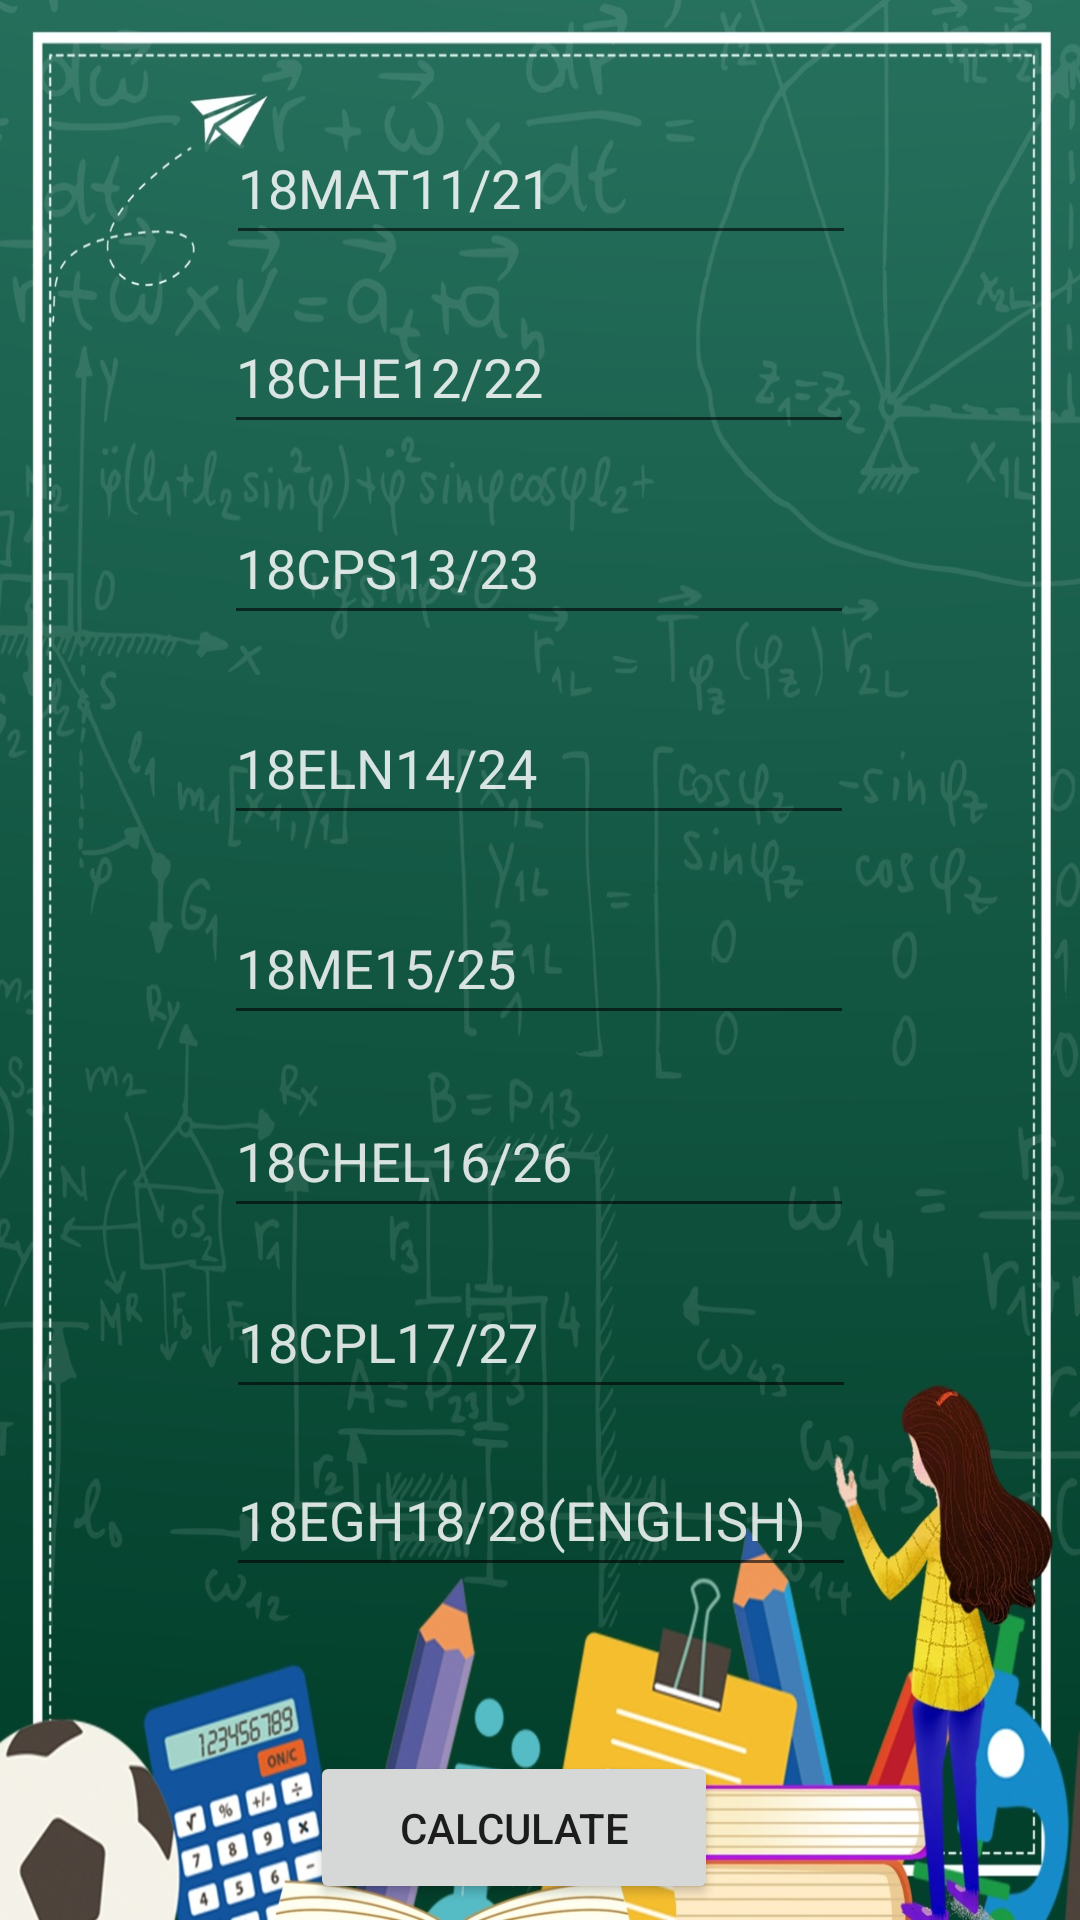

Layout XML and referenced resources for this Android screen:
<!-- AndroidManifest.xml: application theme Theme.MarkCalculater -->
<!-- res/layout/activity_firshsem_chem.xml -->
<?xml version="1.0" encoding="utf-8"?>
<androidx.constraintlayout.widget.ConstraintLayout xmlns:android="http://schemas.android.com/apk/res/android"
    xmlns:app="http://schemas.android.com/apk/res-auto"
    xmlns:tools="http://schemas.android.com/tools"
    android:layout_width="match_parent"
    android:layout_height="match_parent"
    android:background="@drawable/img"
    tools:context=".firshsem_chem">
    <Button
        android:id="@+id/calculate3"
        android:layout_width="136dp"
        android:layout_height="51dp"
        android:text="Calculate"
        app:layout_constraintBottom_toBottomOf="parent"
        app:layout_constraintEnd_toEndOf="parent"
        app:layout_constraintHorizontal_bias="0.461"
        app:layout_constraintStart_toStartOf="parent"
        app:layout_constraintTop_toTopOf="parent"
        app:layout_constraintVertical_bias="0.991" />

    <TextView
        android:id="@+id/result3"
        android:layout_width="199dp"
        android:layout_height="46dp"
        android:textAlignment="center"
        android:textColor="#EFF1F4"
        android:textStyle="bold"
        app:layout_constraintBottom_toBottomOf="parent"
        app:layout_constraintEnd_toEndOf="parent"
        app:layout_constraintHorizontal_bias="0.476"
        app:layout_constraintStart_toStartOf="parent"
        app:layout_constraintTop_toTopOf="parent"
        app:layout_constraintVertical_bias="0.906" />

    <EditText
        android:id="@+id/eightsub1"
        android:layout_width="wrap_content"
        android:layout_height="wrap_content"
        android:layout_centerHorizontal="true"
        android:layout_marginLeft="10dp"
        android:layout_marginTop="20dp"
        android:layout_marginRight="10dp"
        android:ems="10"
        android:hint="18EGH18/28(ENGLISH)"
        android:inputType="textPersonName"
        android:minHeight="48dp"
        android:textColor="#F8F6F6"
        android:textColorHint="#D5FFFFFF"
        app:layout_constraintBottom_toBottomOf="parent"
        app:layout_constraintEnd_toEndOf="parent"
        app:layout_constraintHorizontal_bias="0.502"
        app:layout_constraintStart_toStartOf="parent"
        app:layout_constraintTop_toTopOf="parent"
        app:layout_constraintVertical_bias="0.806" />

    <EditText
        android:id="@+id/seventhsub1"
        android:layout_width="wrap_content"
        android:layout_height="wrap_content"
        android:layout_centerHorizontal="true"
        android:layout_marginLeft="10dp"
        android:layout_marginTop="20dp"
        android:layout_marginRight="10dp"
        android:ems="10"
        android:hint="18CPL17/27"
        android:inputType="textPersonName"
        android:minHeight="48dp"
        android:textColor="#F8F6F6"
        android:textColorHint="#D5FFFFFF"
        app:layout_constraintBottom_toBottomOf="parent"
        app:layout_constraintEnd_toEndOf="parent"
        app:layout_constraintHorizontal_bias="0.502"
        app:layout_constraintStart_toStartOf="parent"
        app:layout_constraintTop_toTopOf="parent"
        app:layout_constraintVertical_bias="0.702" />

    <EditText
        android:id="@+id/sixthsub1"
        android:layout_width="wrap_content"
        android:layout_height="wrap_content"
        android:layout_centerHorizontal="true"
        android:layout_marginLeft="10dp"
        android:layout_marginTop="20dp"
        android:layout_marginRight="10dp"
        android:ems="10"
        android:hint="18CHEL16/26"
        android:inputType="textPersonName"
        android:minHeight="48dp"
        android:textColor="#F8F6F6"
        android:textColorHint="#D5FFFFFF"
        app:layout_constraintBottom_toBottomOf="parent"
        app:layout_constraintEnd_toEndOf="parent"
        app:layout_constraintHorizontal_bias="0.497"
        app:layout_constraintStart_toStartOf="parent"
        app:layout_constraintTop_toTopOf="parent"
        app:layout_constraintVertical_bias="0.597" />

    <EditText
        android:id="@+id/fifthsub1"
        android:layout_width="wrap_content"
        android:layout_height="wrap_content"
        android:layout_centerHorizontal="true"
        android:layout_marginLeft="10dp"
        android:layout_marginTop="20dp"
        android:layout_marginRight="10dp"
        android:ems="10"
        android:hint="18ME15/25"
        android:inputType="textPersonName"
        android:minHeight="48dp"
        android:textColor="#F8F6F6"
        android:textColorHint="#D5FFFFFF"
        app:layout_constraintBottom_toBottomOf="parent"
        app:layout_constraintEnd_toEndOf="parent"
        app:layout_constraintHorizontal_bias="0.497"
        app:layout_constraintStart_toStartOf="parent"
        app:layout_constraintTop_toTopOf="parent"
        app:layout_constraintVertical_bias="0.484" />

    <EditText
        android:id="@+id/fourthsub1"
        android:layout_width="wrap_content"
        android:layout_height="wrap_content"
        android:layout_centerHorizontal="true"
        android:layout_marginLeft="10dp"
        android:layout_marginTop="20dp"
        android:layout_marginRight="10dp"
        android:ems="10"
        android:hint="18ELN14/24"
        android:inputType="textPersonName"
        android:minHeight="48dp"
        android:textColor="#F8F6F6"
        android:textColorHint="#D5FFFFFF"
        app:layout_constraintBottom_toBottomOf="parent"
        app:layout_constraintEnd_toEndOf="parent"
        app:layout_constraintHorizontal_bias="0.497"
        app:layout_constraintStart_toStartOf="parent"
        app:layout_constraintTop_toTopOf="parent"
        app:layout_constraintVertical_bias="0.368" />

    <EditText
        android:id="@+id/thirdsub1"
        android:layout_width="wrap_content"
        android:layout_height="wrap_content"
        android:layout_centerHorizontal="true"
        android:layout_marginLeft="10dp"
        android:layout_marginTop="20dp"
        android:layout_marginRight="10dp"
        android:ems="10"
        android:hint="18CPS13/23"
        android:inputType="textPersonName"
        android:minHeight="48dp"
        android:textColor="#F8F6F6"
        android:textColorHint="#D5FFFFFF"
        app:layout_constraintBottom_toBottomOf="parent"
        app:layout_constraintEnd_toEndOf="parent"
        app:layout_constraintHorizontal_bias="0.497"
        app:layout_constraintStart_toStartOf="parent"
        app:layout_constraintTop_toTopOf="parent"
        app:layout_constraintVertical_bias="0.251" />

    <EditText
        android:id="@+id/secondsub1"
        android:layout_width="wrap_content"
        android:layout_height="wrap_content"
        android:layout_centerHorizontal="true"
        android:layout_marginLeft="10dp"
        android:layout_marginTop="20dp"
        android:layout_marginRight="10dp"
        android:ems="10"
        android:hint="18CHE12/22"
        android:inputType="textPersonName"
        android:minHeight="48dp"
        android:textColor="#F8F6F6"
        android:textColorHint="#D5FFFFFF"
        app:layout_constraintBottom_toBottomOf="parent"
        app:layout_constraintEnd_toEndOf="parent"
        app:layout_constraintHorizontal_bias="0.497"
        app:layout_constraintStart_toStartOf="parent"
        app:layout_constraintTop_toTopOf="parent"
        app:layout_constraintVertical_bias="0.14" />

    <EditText
        android:id="@+id/firstsub1"
        android:layout_width="wrap_content"
        android:layout_height="wrap_content"
        android:layout_centerHorizontal="true"
        android:layout_marginLeft="10dp"
        android:layout_marginTop="20dp"
        android:layout_marginRight="10dp"
        android:ems="10"
        android:hint="18MAT11/21"
        android:inputType="textPersonName"
        android:minHeight="48dp"
        android:textColor="#F8F6F6"
        android:textColorHint="#D5FFFFFF"
        app:layout_constraintBottom_toBottomOf="parent"
        app:layout_constraintEnd_toEndOf="parent"
        app:layout_constraintHorizontal_bias="0.502"
        app:layout_constraintStart_toStartOf="parent"
        app:layout_constraintTop_toTopOf="parent"
        app:layout_constraintVertical_bias="0.03" />

</androidx.constraintlayout.widget.ConstraintLayout>
<!-- resources referenced by this layout -->
<resources>
  <!-- drawable img: jpg bitmap (drawable, 315828 bytes) -->
  <style name="Theme.MarkCalculater" parent="Theme.MaterialComponents.DayNight.NoActionBar">
          
          <item name="colorPrimary">@color/purple_500</item>
          <item name="colorPrimaryVariant">@color/teal_700</item>
          <item name="colorOnPrimary">@color/white</item>
          
          <item name="colorSecondary">@color/teal_200</item>
          <item name="colorSecondaryVariant">@color/teal_700</item>
          <item name="colorOnSecondary">@color/black</item>
          
          <item name="android:statusBarColor" tools:targetApi="l">?attr/colorPrimaryVariant</item>
          
      </style>
  <!-- not gathered from this repository: default colours our renderer supplied (Android Studio template values) -->
  <color name="purple_500">#FF6200EE</color>
  <color name="teal_200">#FF03DAC5</color>
  <color name="teal_700">#FF018786</color>
  <color name="black">#FF000000</color>
  <color name="white">#FFFFFFFF</color>
</resources>
